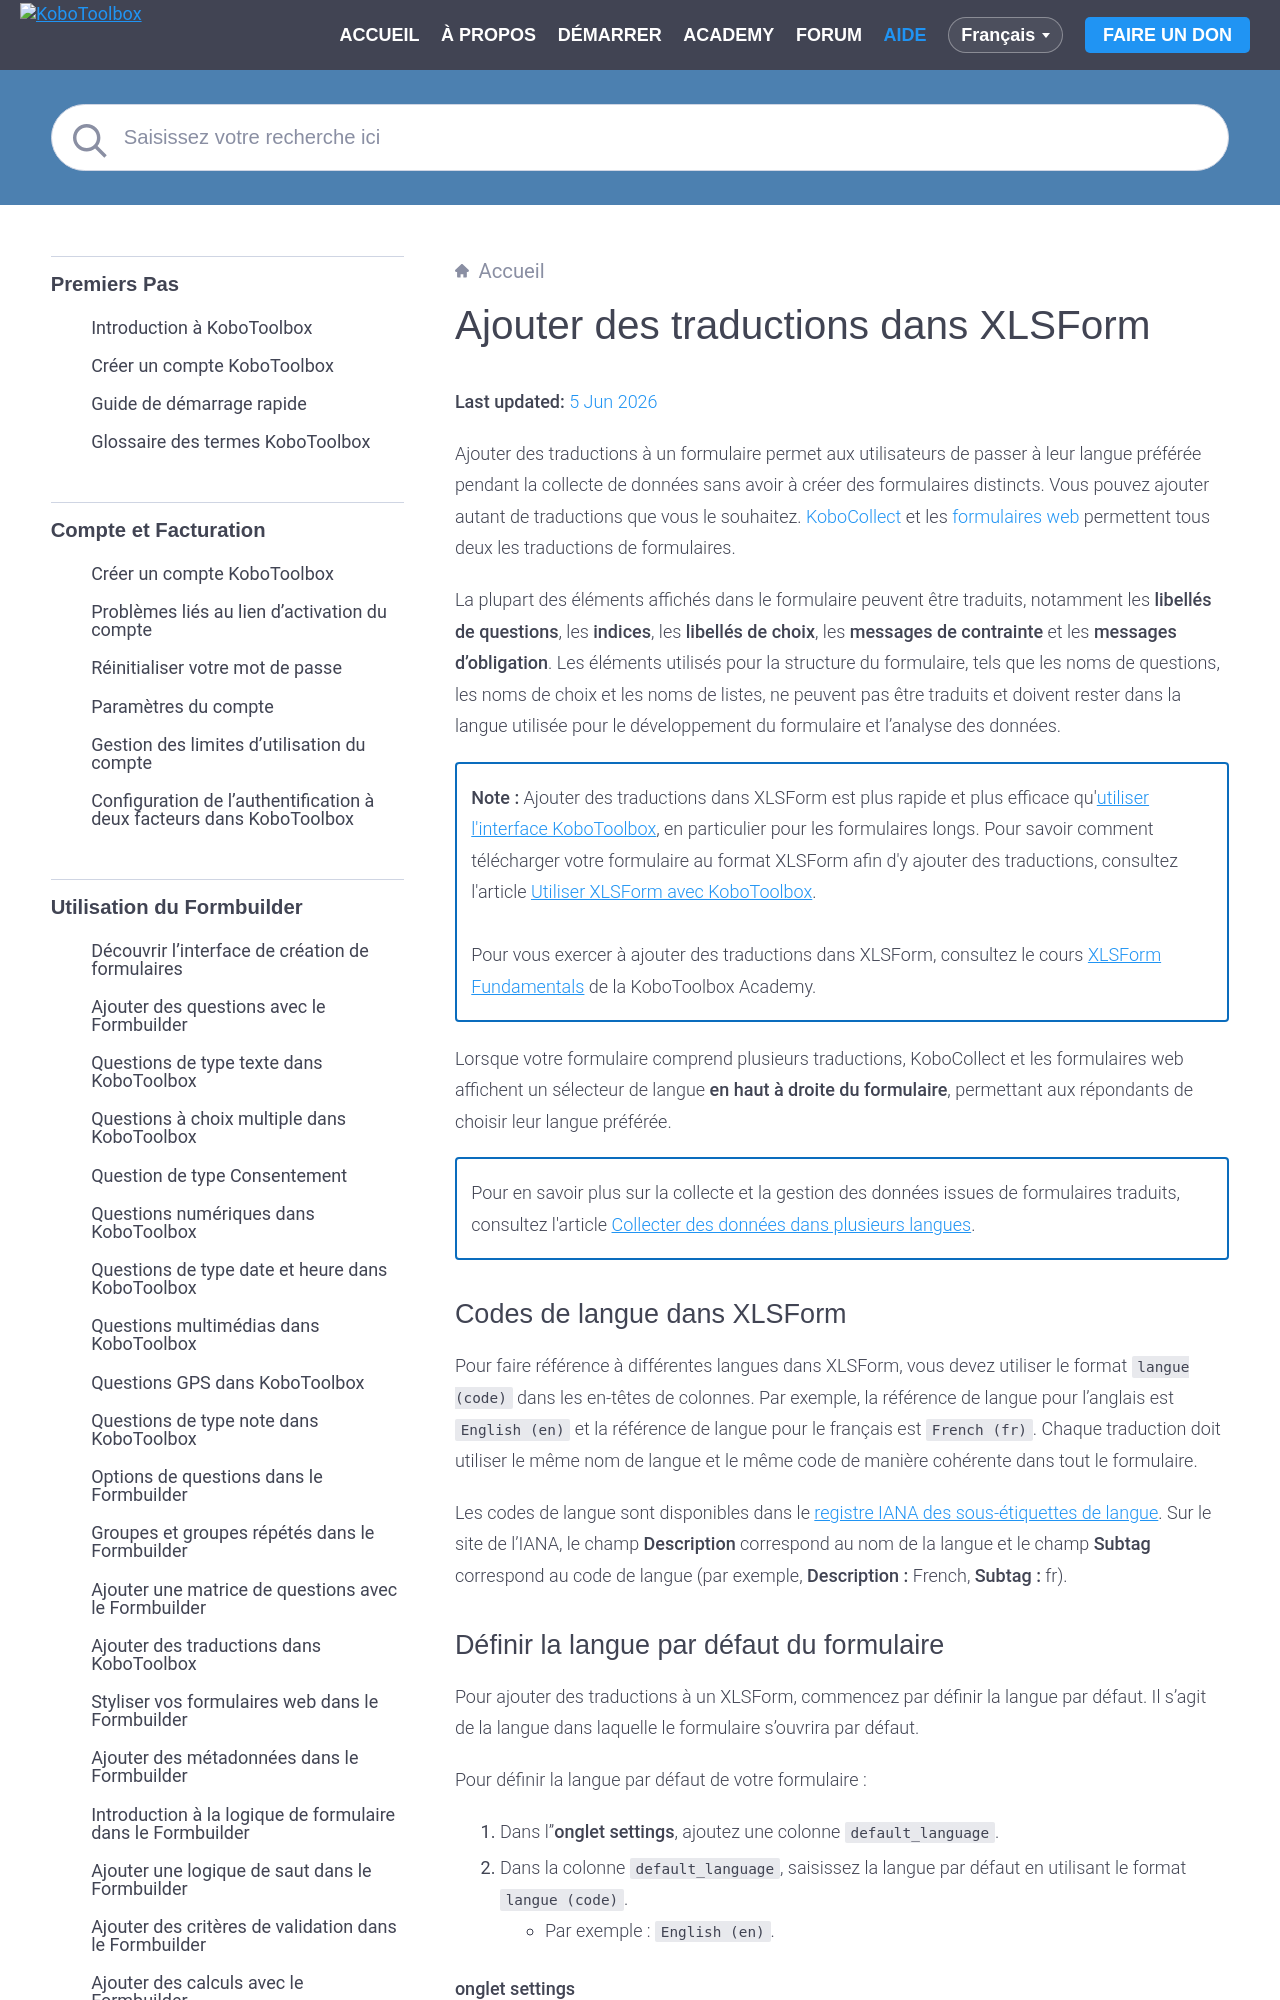

repository: kobotoolbox/docs · page: fr/language_xls.html · generator: sphinx

# Ajouter des traductions dans XLSForm
**Last updated:** <a href="https://github.com/kobotoolbox/docs/blob/26219c3ff68ab5e06bc080c11ae388324a894200/source/language_xls.md" class="reference">5 Jun 2026</a>

Ajouter des traductions à un formulaire permet aux utilisateurs de passer à leur langue préférée pendant la collecte de données sans avoir à créer des formulaires distincts. Vous pouvez ajouter autant de traductions que vous le souhaitez. [KoboCollect](https://support.kobotoolbox.org/fr/data_collection_kobocollect.html) et les [formulaires web](https://support.kobotoolbox.org/fr/data_through_webforms.html) permettent tous deux les traductions de formulaires.

La plupart des éléments affichés dans le formulaire peuvent être traduits, notamment les **libellés de questions**, les **indices**, les **libellés de choix**, les **messages de contrainte** et les **messages d'obligation**. Les éléments utilisés pour la structure du formulaire, tels que les noms de questions, les noms de choix et les noms de listes, ne peuvent pas être traduits et doivent rester dans la langue utilisée pour le développement du formulaire et l'analyse des données.

<p class="note">
  <strong>Note :</strong> Ajouter des traductions dans XLSForm est plus rapide et plus efficace qu'<a href="https://support.kobotoolbox.org/fr/language_dashboard.html">utiliser l'interface KoboToolbox</a>, en particulier pour les formulaires longs. Pour savoir comment télécharger votre formulaire au format XLSForm afin d'y ajouter des traductions, consultez l'article <a href="../fr/xlsform_with_kobotoolbox.html">Utiliser XLSForm avec KoboToolbox</a>.
<br><br>
Pour vous exercer à ajouter des traductions dans XLSForm, consultez le cours <a href="https://academy.kobotoolbox.org/courses/xlsform-fundamentals">XLSForm Fundamentals</a> de la KoboToolbox Academy.
</p>

Lorsque votre formulaire comprend plusieurs traductions, KoboCollect et les formulaires web affichent un sélecteur de langue **en haut à droite du formulaire**, permettant aux répondants de choisir leur langue préférée.

<p class="note">
    Pour en savoir plus sur la collecte et la gestion des données issues de formulaires traduits, consultez l'article <a href="https://support.kobotoolbox.org/fr/collecting_data_multiple_languages.html">Collecter des données dans plusieurs langues</a>.
</p>

## Codes de langue dans XLSForm

Pour faire référence à différentes langues dans XLSForm, vous devez utiliser le format `langue (code)` dans les en-têtes de colonnes. Par exemple, la référence de langue pour l'anglais est `English (en)` et la référence de langue pour le français est `French (fr)`. Chaque traduction doit utiliser le même nom de langue et le même code de manière cohérente dans tout le formulaire.

Les codes de langue sont disponibles dans le <a href="https://www.iana.org/assignments/language-subtag-registry/language-subtag-registry">registre IANA des sous-étiquettes de langue</a>. Sur le site de l'IANA, le champ **Description** correspond au nom de la langue et le champ **Subtag** correspond au code de langue (par exemple, **Description :** French, **Subtag :** fr).
